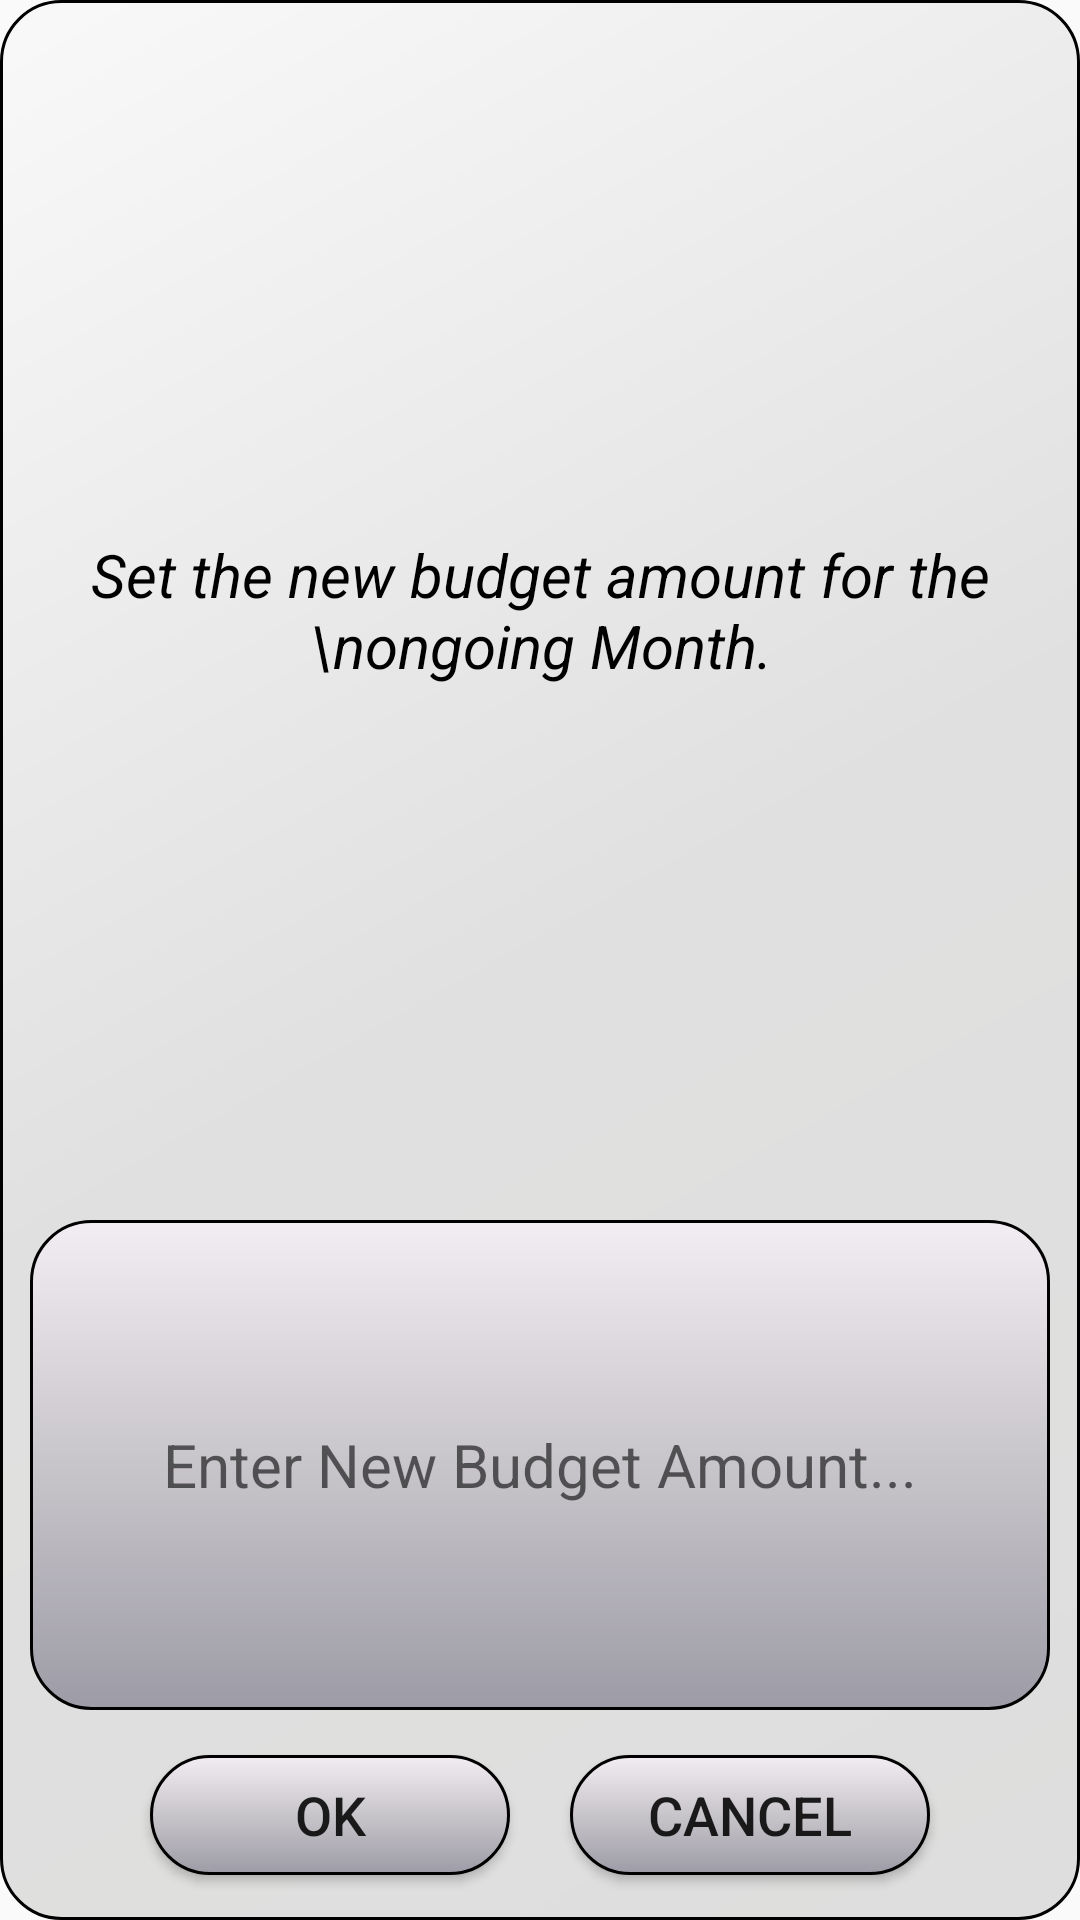

Layout XML and referenced resources for this Android screen:
<!-- AndroidManifest.xml: application theme AppTheme -->
<!-- res/layout/dialog_budget.xml -->
<?xml version="1.0" encoding="utf-8"?>
<LinearLayout xmlns:android="http://schemas.android.com/apk/res/android"
    android:layout_width="340dp"
    android:layout_height="250dp"
    android:background="@drawable/box2"
    android:orientation="vertical" >

    <TextView
        android:layout_width="match_parent"
        android:layout_height="1dp"
        android:layout_weight="2.5"
        android:gravity="center"
        android:text="Set the new budget amount for the \nongoing Month."
        android:textSize="20dp"
        android:textStyle="italic"
        android:textColor="#000000"/>

    <EditText
        android:id="@+id/ETbudget"
        android:layout_width="match_parent"
        android:layout_marginLeft="10dp"
        android:layout_marginRight="10dp"
        android:layout_height="1dp"
        android:gravity="center"
        android:inputType="number"
        android:textSize="20dp"
        android:hint="Enter New Budget Amount..."
        android:background="@drawable/box3"
        android:layout_weight="1" />

    <LinearLayout
        android:layout_width="match_parent"
        android:layout_height="70dp"
        android:gravity="center"
        android:orientation="horizontal" >

        <Button
            android:id="@+id/btnOk"
            android:layout_width="120dp"
            android:layout_height="40dp"
            android:textSize="18dp"
            android:background="@drawable/box3"
            android:layout_marginRight="10dp"
            android:text="Ok" />

        <Button
            android:id="@+id/btnCancel"
            android:layout_width="120dp"
            android:layout_height="40dp"
            android:textSize="18dp"
            android:background="@drawable/box3"
            android:layout_marginLeft="10dp"
            android:text="Cancel" />
    </LinearLayout>

</LinearLayout>
<!-- resources referenced by this layout -->
<resources>
  <!-- drawable box2 (drawable) -->
  <?xml version="1.0" encoding="utf-8"?>
  <shape xmlns:android="http://schemas.android.com/apk/res/android"
      android:shape="rectangle"
      android:thickness="1dp">
  
      <solid android:color="#000" />
  
  
      <corners android:radius="20dp" />
  
      <gradient
          android:angle="135"
          android:endColor="#faf9f9"
          android:centerColor="#e1e0e0"
          android:startColor="#dddedd"
          />
  
      <stroke
          android:width="1dp"
          android:color="#000000"/>
  
  </shape>
  <!-- drawable box3 (drawable) -->
  <?xml version="1.0" encoding="utf-8"?>
  <shape xmlns:android="http://schemas.android.com/apk/res/android"
      android:shape="rectangle"
      android:thickness="1dp">
  
      <solid android:color="#000" />
  
  
      <corners android:radius="20dp" />
  
      <gradient
          android:angle="90"
          android:endColor="#f2edf2"
          android:centerColor="#c8c5ca"
          android:startColor="#9d9ba6"
          />
      <stroke
          android:width="1dp"
          android:color="#000000"/>
  
  </shape>
  <style name="AppTheme" parent="Theme.AppCompat.Light.NoActionBar">
          
          <item name="colorPrimary">@color/colorPrimary</item>
          <item name="colorPrimaryDark">@color/colorPrimaryDark</item>
          <item name="colorAccent">@color/colorAccent</item>
          <item name="android:spinnerItemStyle">@style/Widget.AppCompat.Light.DropDownItem.Spinner</item>
      </style>
  <!-- not gathered from this repository: default colours our renderer supplied (Android Studio template values) -->
  <color name="colorPrimary">#FF6200EE</color>
  <color name="colorPrimaryDark">#FF3700B3</color>
  <color name="colorAccent">#FF03DAC5</color>
</resources>
